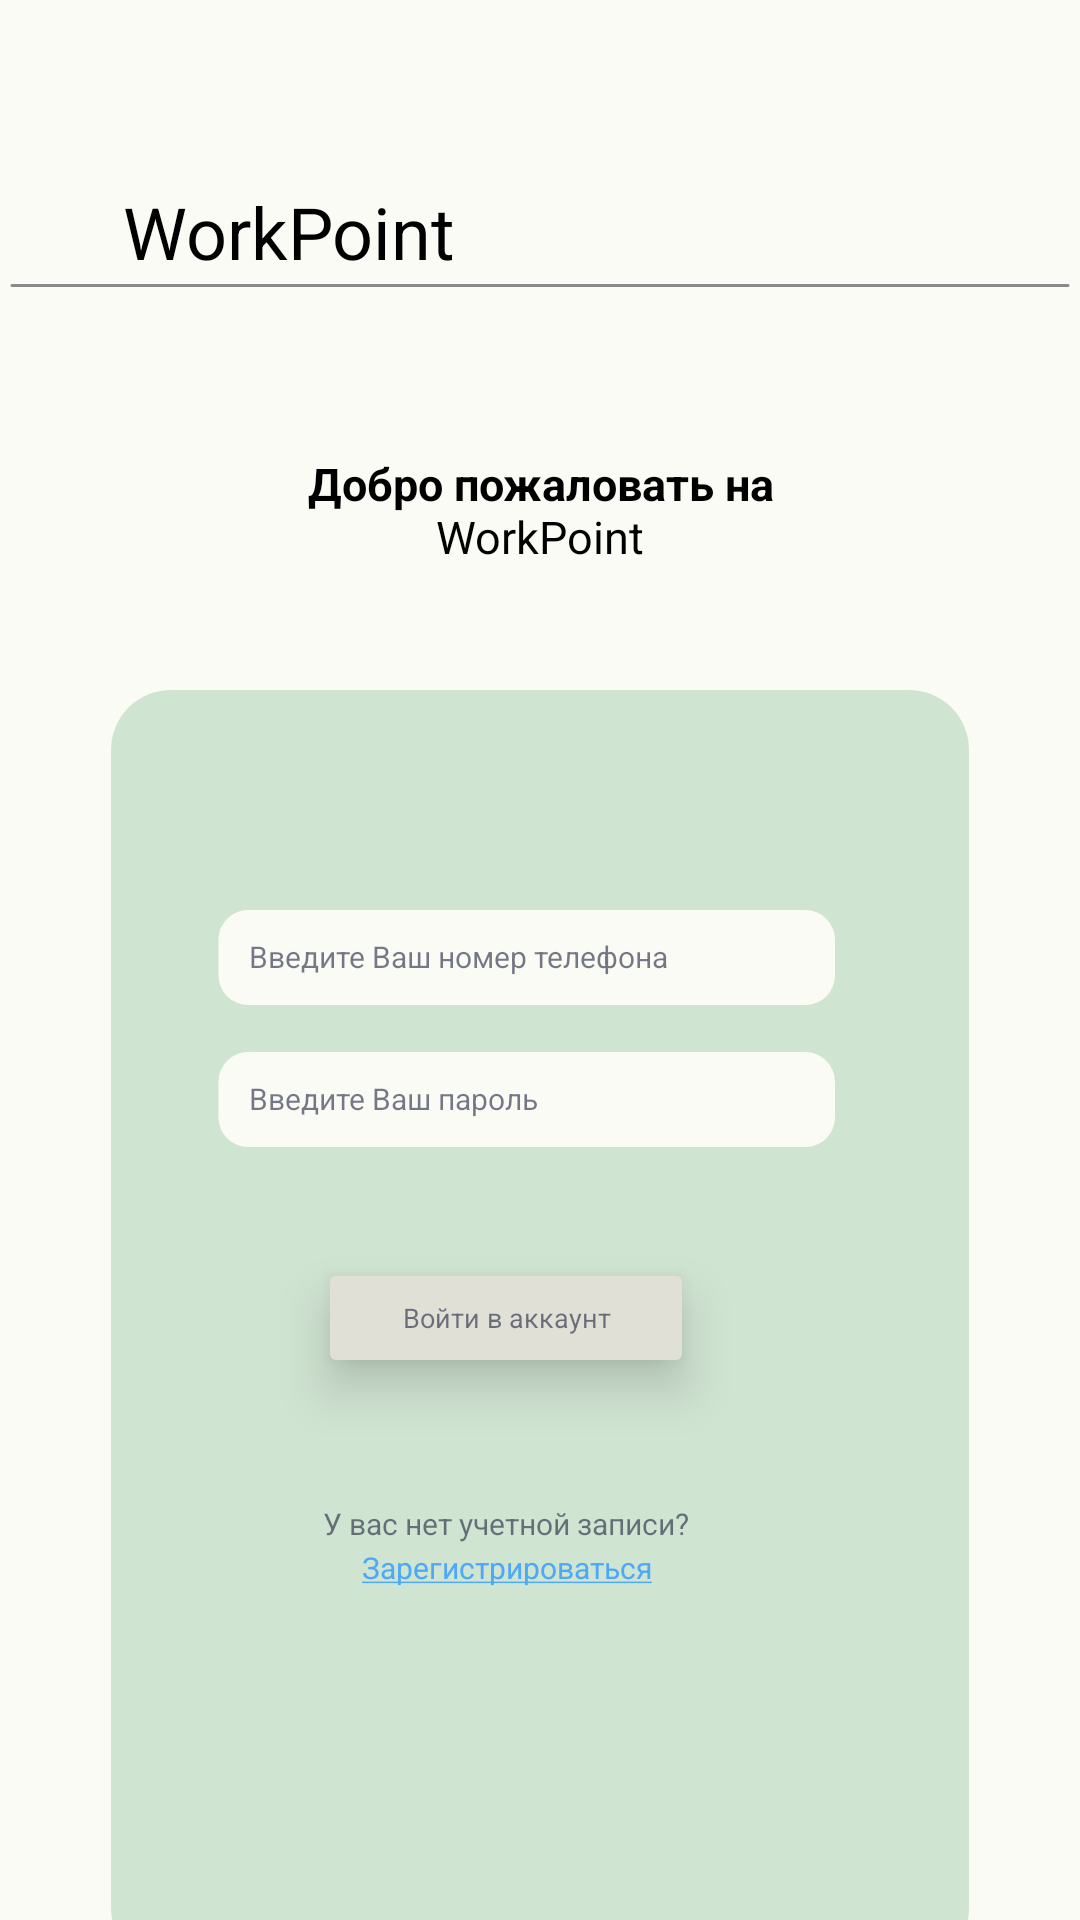

Reconstruct the res/layout file that produces this screen, plus the resources it refers to.
<!-- AndroidManifest.xml: application theme Theme.CoworkingApp -->
<!-- res/layout/fragment_auth.xml -->
<?xml version="1.0" encoding="utf-8"?>
<androidx.constraintlayout.widget.ConstraintLayout xmlns:android="http://schemas.android.com/apk/res/android"
    xmlns:app="http://schemas.android.com/apk/res-auto"
    xmlns:tools="http://schemas.android.com/tools"
    android:layout_width="match_parent"
    android:layout_height="match_parent"
    android:layout_gravity="center|right"
    android:background="#FBFBF5"
    android:orientation="vertical">

    <TextView
        android:id="@+id/workpoint"
        android:layout_width="115.97dp"
        android:layout_height="28dp"
        android:layout_alignParentLeft="true"
        android:layout_alignParentTop="true"
        android:layout_marginLeft="10dp"
        android:layout_marginTop="61dp"
        android:gravity="top"
        android:text="@string/workpoint"
        android:textAppearance="@style/workpoint"
        app:layout_constraintEnd_toEndOf="parent"
        app:layout_constraintHorizontal_bias="0.132"
        app:layout_constraintStart_toStartOf="parent"
        app:layout_constraintTop_toTopOf="parent" />

    <View
        android:id="@+id/line_2"
        android:layout_width="354dp"
        android:layout_height="1dp"
        android:layout_alignParentLeft="true"
        android:layout_alignParentTop="true"
        android:layout_marginTop="94.5dp"
        android:background="@drawable/line_2"
        app:layout_constraintEnd_toEndOf="parent"
        app:layout_constraintStart_toStartOf="parent"
        app:layout_constraintTop_toTopOf="parent" />

    <TextView
        android:id="@+id/welcome"
        android:layout_width="214.83dp"
        android:layout_height="42dp"
        android:layout_alignParentLeft="true"
        android:layout_alignParentTop="true"
        android:layout_marginTop="151dp"
        android:gravity="center_horizontal|top"
        android:text="@string/welcome"
        android:textAppearance="@style/welcome"
        app:layout_constraintEnd_toEndOf="parent"
        app:layout_constraintStart_toStartOf="parent"
        app:layout_constraintTop_toTopOf="parent" />

    <View
        android:id="@+id/rectangle_7"
        android:layout_width="286dp"
        android:layout_height="426dp"
        android:layout_alignParentLeft="true"
        android:layout_alignParentTop="true"
        android:layout_marginTop="37dp"
        android:background="@drawable/rectangle_7"
        app:layout_constraintEnd_toEndOf="parent"
        app:layout_constraintStart_toStartOf="parent"
        app:layout_constraintTop_toBottomOf="@+id/welcome" />

    <EditText
        android:id="@+id/editTvPhone"
        android:layout_width="206.82dp"
        android:layout_height="32.29dp"
        android:layout_marginTop="72.71dp"
        android:background="@drawable/rectangle_3"
        android:ems="10"
        android:gravity="center|left"
        android:hint="@string/some_id"
        android:inputType="phone"
        android:lineSpacingExtra="14sp"
        android:paddingLeft="11.05dp"
        android:textAppearance="@style/some_id"
        android:textColorHint="#991B1F3B"
        android:textColor="#000000"
        app:layout_constraintEnd_toEndOf="@+id/rectangle_7"
        app:layout_constraintHorizontal_bias="0.443"
        app:layout_constraintStart_toStartOf="@+id/rectangle_7"
        app:layout_constraintTop_toTopOf="@+id/rectangle_7" />

    <EditText
        android:id="@+id/editTvPass"
        android:layout_width="206.82dp"
        android:layout_height="32.29dp"
        android:layout_marginTop="15dp"
        android:background="@drawable/rectangle_3"
        android:ems="10"
        android:gravity="center|left"
        android:hint="@string/password"
        android:inputType="textPassword"
        android:paddingLeft="11.05dp"
        android:textAppearance="@style/some_id"
        android:textColorHint="#991B1F3B"
        android:textColor="#000000"
        app:layout_constraintEnd_toEndOf="@+id/editTvPhone"
        app:layout_constraintHorizontal_bias="0.0"
        app:layout_constraintStart_toStartOf="@+id/editTvPhone"
        app:layout_constraintTop_toBottomOf="@+id/editTvPhone" />

    <Button
        android:id="@+id/btSignIn"
        android:layout_width="125.21dp"
        android:layout_height="40dp"
        android:layout_alignParentLeft="true"
        android:layout_alignParentTop="true"
        android:layout_marginLeft="34dp"
        android:layout_marginTop="37.04dp"
        android:layout_marginRight="47.62dp"
        android:backgroundTint="@drawable/button_bg_color"
        android:elevation="10dp"
        android:text="@string/sign_in"
        android:stateListAnimator="@drawable/button_elevation"
        android:textAppearance="@style/sign_in"
        android:textColor="@drawable/button_text_color"
        app:cornerRadius="10dp"
        app:layout_constraintEnd_toEndOf="@+id/editTvPass"
        app:layout_constraintHorizontal_bias="0.469"
        app:layout_constraintStart_toStartOf="@+id/editTvPass"
        app:layout_constraintTop_toBottomOf="@+id/editTvPass" />

    <TextView
        android:id="@+id/or"
        android:layout_width="29dp"
        android:layout_height="28dp"
        android:layout_alignParentLeft="true"
        android:layout_alignParentTop="true"
        android:layout_marginTop="8dp"
        android:gravity="center"
        android:lineSpacingExtra="14sp"
        android:text="ИЛИ"
        android:textAppearance="@style/some_id"
        android:textColor="#1B1F3B66"
        android:translationY="-7.19sp"
        android:visibility="invisible"
        app:layout_constraintEnd_toEndOf="@+id/btSignIn"
        app:layout_constraintStart_toStartOf="@+id/btSignIn"
        app:layout_constraintTop_toBottomOf="@+id/btSignIn" />

    <ImageButton
        android:id="@+id/bt2"
        android:layout_width="123.89dp"
        android:layout_height="22.62dp"
        android:layout_alignParentLeft="true"
        android:layout_alignParentTop="true"
        android:layout_marginTop="3dp"
        android:background="@drawable/button"
        android:visibility="invisible"
        app:layout_constraintEnd_toEndOf="@+id/btSignIn"
        app:layout_constraintHorizontal_bias="1.0"
        app:layout_constraintStart_toStartOf="@+id/btSignIn"
        app:layout_constraintTop_toBottomOf="@+id/or" />

    <TextView
        android:id="@+id/question"
        android:layout_width="173.97dp"
        android:layout_height="28dp"
        android:layout_alignParentLeft="true"
        android:layout_alignParentTop="true"
        android:layout_marginTop="42dp"
        android:gravity="center"
        android:lineSpacingExtra="14sp"
        android:text="У вас нет учетной записи?"
        android:textAppearance="@style/question"
        android:textColor="#991B1F3B"
        android:textSize="10sp"
        android:translationY="-7.19sp"
        app:layout_constraintEnd_toEndOf="@+id/bt2"
        app:layout_constraintHorizontal_bias="0.52"
        app:layout_constraintStart_toStartOf="@+id/bt2"
        app:layout_constraintTop_toBottomOf="@+id/btSignIn" />

    <TextView
        android:id="@+id/sign_out"
        android:layout_width="133.12dp"
        android:layout_height="28dp"
        android:layout_alignParentLeft="true"
        android:layout_alignParentTop="true"
        android:layout_marginTop="2dp"
        android:gravity="center|top"
        android:lineSpacingExtra="14sp"
        android:onClick="setOnClickReg"
        android:text="@string/sign_out_text_hyper"
        android:textAppearance="@style/question"
        android:textColor="#4DA8F7"
        android:translationY="-7.19sp"
        app:layout_constraintEnd_toEndOf="@+id/question"
        app:layout_constraintHorizontal_bias="0.512"
        app:layout_constraintStart_toStartOf="@+id/question"
        app:layout_constraintTop_toBottomOf="@+id/bt2" />

    <TextView
        android:id="@+id/tvError1"
        android:layout_width="0dp"
        android:layout_height="wrap_content"
        android:layout_marginBottom="1dp"
        android:text="@string/errors_empty"
        android:layout_marginLeft="6dp"
        android:visibility="invisible"
        android:textAppearance="@style/errors_empty"
        app:layout_constraintBottom_toTopOf="@+id/editTvPhone"
        app:layout_constraintEnd_toEndOf="@+id/editTvPhone"
        app:layout_constraintStart_toStartOf="@+id/editTvPhone" />

    <TextView
        android:id="@+id/tvError2"
        android:layout_width="0dp"
        android:layout_height="wrap_content"
        android:text="@string/errors_exception"
        android:visibility="invisible"
        android:textAppearance="@style/errors_exception"
        android:layout_marginLeft="6dp"
        app:layout_constraintBottom_toTopOf="@+id/editTvPass"
        app:layout_constraintEnd_toEndOf="@+id/editTvPass"
        app:layout_constraintStart_toStartOf="@+id/editTvPass" />

</androidx.constraintlayout.widget.ConstraintLayout>
<!-- resources referenced by this layout -->
<resources>
  <!-- drawable button_bg_color (drawable) -->
  <?xml version="1.0" encoding="utf-8"?>
  <selector xmlns:android="http://schemas.android.com/apk/res/android" >
      
  
  
      <item android:state_pressed="true" android:color="#8EBD9D" />
      
      <item android:color="#E0E0D6"/>
  </selector>
  <!-- drawable button_text_color (drawable) -->
  <?xml version="1.0" encoding="utf-8"?>
  <selector xmlns:android="http://schemas.android.com/apk/res/android">
      
  
  
      <item android:state_pressed="true" android:color="#991B1F3B"/>
      
      <item android:color="#991B1F3B" />
  </selector>
  <!-- drawable line_2 (drawable) -->
  <vector xmlns:android="http://schemas.android.com/apk/res/android"
      android:width="356dp"
      android:height="1dp"
      android:viewportWidth="356"
      android:viewportHeight="1">
    <path
        android:strokeWidth="1"
        android:pathData="M1,0.5L355,0.5"
        android:fillColor="#00000000"
        android:strokeColor="#898989"
        android:strokeLineCap="round"/>
  </vector>
  <!-- drawable rectangle_7 (drawable) -->
  <vector xmlns:android="http://schemas.android.com/apk/res/android"
      android:width="286dp"
      android:height="426dp"
      android:viewportWidth="286"
      android:viewportHeight="426">
    <path
        android:pathData="M0,406L0,20A20,20 0,0 1,20 0L266,0A20,20 0,0 1,286 20L286,406A20,20 0,0 1,266 426L20,426A20,20 0,0 1,0 406z"
        android:fillColor="#BEDAC3"
        android:fillAlpha="0.7"/>
  </vector>
  <string name="errors_empty">Обязательное поле</string>
  <string name="errors_exception">Введены некорректные данные</string>
  <string name="password">Введите Ваш пароль</string>
  <string name="sign_in">Войти в аккаунт</string>
  <string name="sign_out_text_hyper"><u>Зарегистрироваться</u></string>
  <string name="some_id">Введите Ваш номер телефона</string>
  <string name="welcome"><b>Добро пожаловать на</b> WorkPoint</string>
  <string name="workpoint">WorkPoint</string>
  <style name="errors_empty">
          <item name="android:textSize">10sp</item>
          <item name="android:textColor">#CC0000</item>
          <item name="fontFamily">@font/open_sans_light</item>
      </style>
  <style name="errors_exception">
          <item name="android:textSize">10sp</item>
          <item name="android:textColor">#CC0000</item>
          <item name="fontFamily">@font/open_sans_light</item>
      </style>
  <style name="question">
          <item name="android:textSize">10sp</item>
          <item name="android:textColor">#991B1F3B</item>
          <item name="fontFamily">@font/opensans_regular</item>
      </style>
  <style name="sign_in">
          <item name="android:textSize">9sp</item>
          <item name="android:textColor">#991B1F3B</item>
          <item name="fontFamily">@font/open_sans_semi_bold</item>
      </style>
  <style name="some_id">
          <item name="android:textSize">10sp</item>
          <item name="android:textColor">#991B1F3B</item>
          <item name="fontFamily">@font/open_sans_light</item>
      </style>
  <style name="welcome">
          <item name="android:textSize">15sp</item>
          <item name="android:textColor">#000000</item>
          <item name="fontFamily">@font/open_sans_light</item>
      </style>
  <style name="workpoint">
          <item name="android:textSize">24sp</item>
          <item name="android:textColor">#000000</item>
          <item name="fontFamily">@font/roboto_light</item>
      </style>
  <style name="Theme.CoworkingApp" parent="Base.Theme.CoworkingApp" />
  <style name="Base.Theme.CoworkingApp" parent="Theme.Material3.DayNight.NoActionBar">
          
          
          <item name="windowActionBar">false</item>
          <item name="windowNoTitle">true</item>
          <item name="android:windowFullscreen">true</item>
      </style>
</resources>
